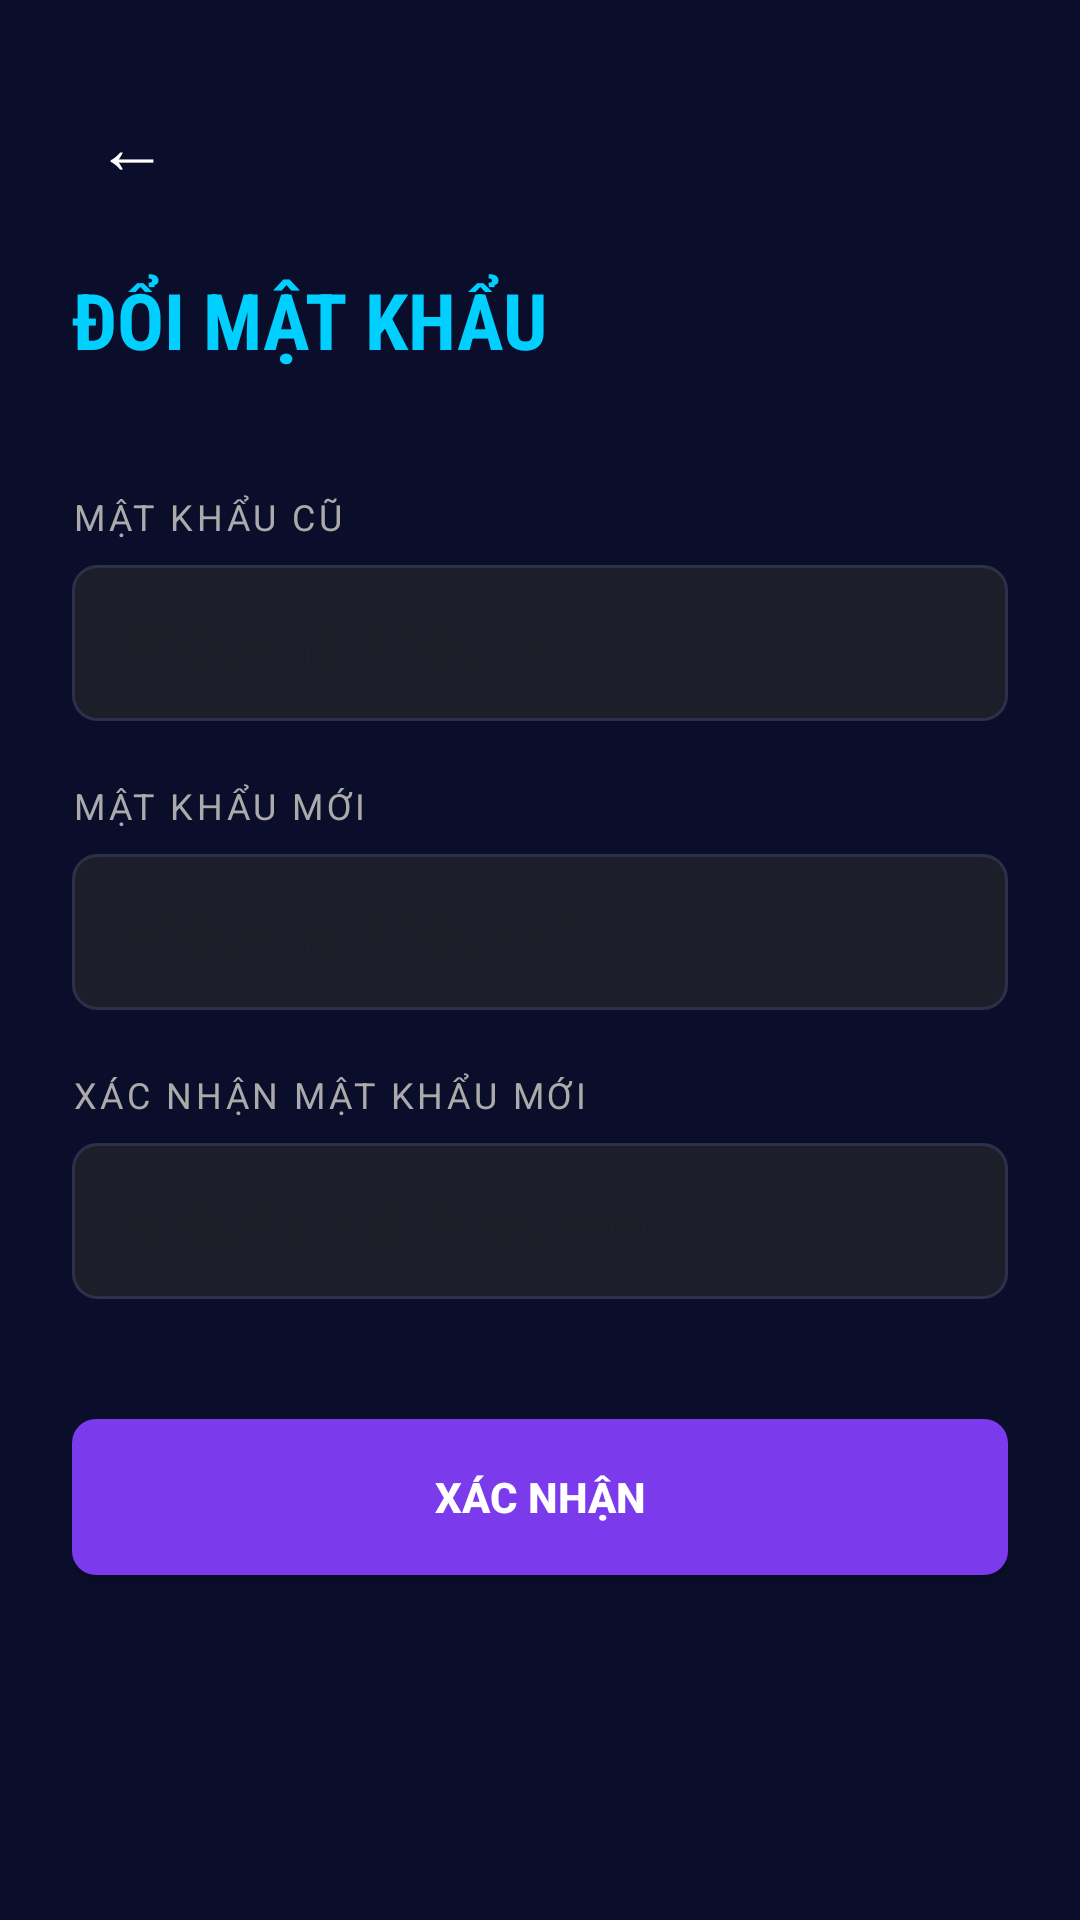

This screen was rendered from an Android layout file. Write that file and the resources it references.
<!-- AndroidManifest.xml: application theme Theme.Cyber_game -->
<!-- res/layout/activity_change_password.xml -->
<?xml version="1.0" encoding="utf-8"?>
<LinearLayout xmlns:android="http://schemas.android.com/apk/res/android"
    android:layout_width="match_parent"
    android:layout_height="match_parent"
    android:orientation="vertical"
    android:background="#0A0E2A"
    android:padding="24dp">

    
    <TextView
        android:id="@+id/btnBack"
        android:layout_width="wrap_content"
        android:layout_height="wrap_content"
        android:text="←"
        android:textColor="#FFFFFF"
        android:textSize="24sp"
        android:padding="8dp"/>

    
    <TextView
        android:layout_width="wrap_content"
        android:layout_height="wrap_content"
        android:text="ĐỔI MẬT KHẨU"
        android:textColor="#00CFFF"
        android:textSize="26sp"
        android:textStyle="bold"
        android:fontFamily="sans-serif-condensed"
        android:layout_marginTop="16dp"/>

    
    <TextView
        android:layout_width="wrap_content"
        android:layout_height="wrap_content"
        android:text="MẬT KHẨU CŨ"
        android:textColor="#AAAAAA"
        android:textSize="12sp"
        android:letterSpacing="0.1"
        android:layout_marginTop="40dp"/>

    <EditText
        android:id="@+id/etOldPassword"
        android:layout_width="match_parent"
        android:layout_height="52dp"
        android:hint="Nhập mật khẩu cũ"
        android:textColor="#FFFFFF"
        android:inputType="textPassword"
        android:background="@drawable/bg_input_field"
        android:paddingStart="16dp"
        android:paddingEnd="16dp"
        android:layout_marginTop="8dp"/>

    
    <TextView
        android:layout_width="wrap_content"
        android:layout_height="wrap_content"
        android:text="MẬT KHẨU MỚI"
        android:textColor="#AAAAAA"
        android:textSize="12sp"
        android:letterSpacing="0.1"
        android:layout_marginTop="20dp"/>

    <EditText
        android:id="@+id/etNewPassword"
        android:layout_width="match_parent"
        android:layout_height="52dp"
        android:hint="Nhập mật khẩu mới"
        android:textColor="#FFFFFF"
        android:inputType="textPassword"
        android:background="@drawable/bg_input_field"
        android:paddingStart="16dp"
        android:paddingEnd="16dp"
        android:layout_marginTop="8dp"/>

    
    <TextView
        android:layout_width="wrap_content"
        android:layout_height="wrap_content"
        android:text="XÁC NHẬN MẬT KHẨU MỚI"
        android:textColor="#AAAAAA"
        android:textSize="12sp"
        android:letterSpacing="0.1"
        android:layout_marginTop="20dp"/>

    <EditText
        android:id="@+id/etConfirmNewPassword"
        android:layout_width="match_parent"
        android:layout_height="52dp"
        android:hint="Nhập lại mật khẩu mới"
        android:textColor="#FFFFFF"
        android:inputType="textPassword"
        android:background="@drawable/bg_input_field"
        android:paddingStart="16dp"
        android:paddingEnd="16dp"
        android:layout_marginTop="8dp"/>

    
    <Button
        android:id="@+id/btnConfirmChange"
        android:layout_width="match_parent"
        android:layout_height="52dp"
        android:text="XÁC NHẬN"
        android:textColor="#FFFFFF"
        android:textStyle="bold"
        android:background="@drawable/bg_button_primary"
        android:layout_marginTop="40dp"/>

</LinearLayout>
<!-- resources referenced by this layout -->
<resources>
  <!-- drawable bg_button_primary (drawable) -->
  <?xml version="1.0" encoding="utf-8"?>
  <selector xmlns:android="http://schemas.android.com/apk/res/android">
      <item android:state_pressed="true">
          <shape>
              <solid android:color="#5B21B6" />
              <corners android:radius="8dp" />
          </shape>
      </item>
      <item>
          <shape>
              <solid android:color="#7C3AED" />
              <corners android:radius="8dp" />
          </shape>
      </item>
  </selector>
  <!-- drawable bg_input_field (drawable) -->
  <?xml version="1.0" encoding="utf-8"?>
  <shape xmlns:android="http://schemas.android.com/apk/res/android">
      <solid android:color="#1C1F2A" />
      <corners android:radius="8dp" />
      <stroke android:color="#2D3048" android:width="1dp" />
  </shape>
  <style name="Theme.Cyber_game" parent="Base.Theme.Cyber_game" />
  <style name="Base.Theme.Cyber_game" parent="Theme.Material3.DayNight.NoActionBar">
          
          
      </style>
</resources>
